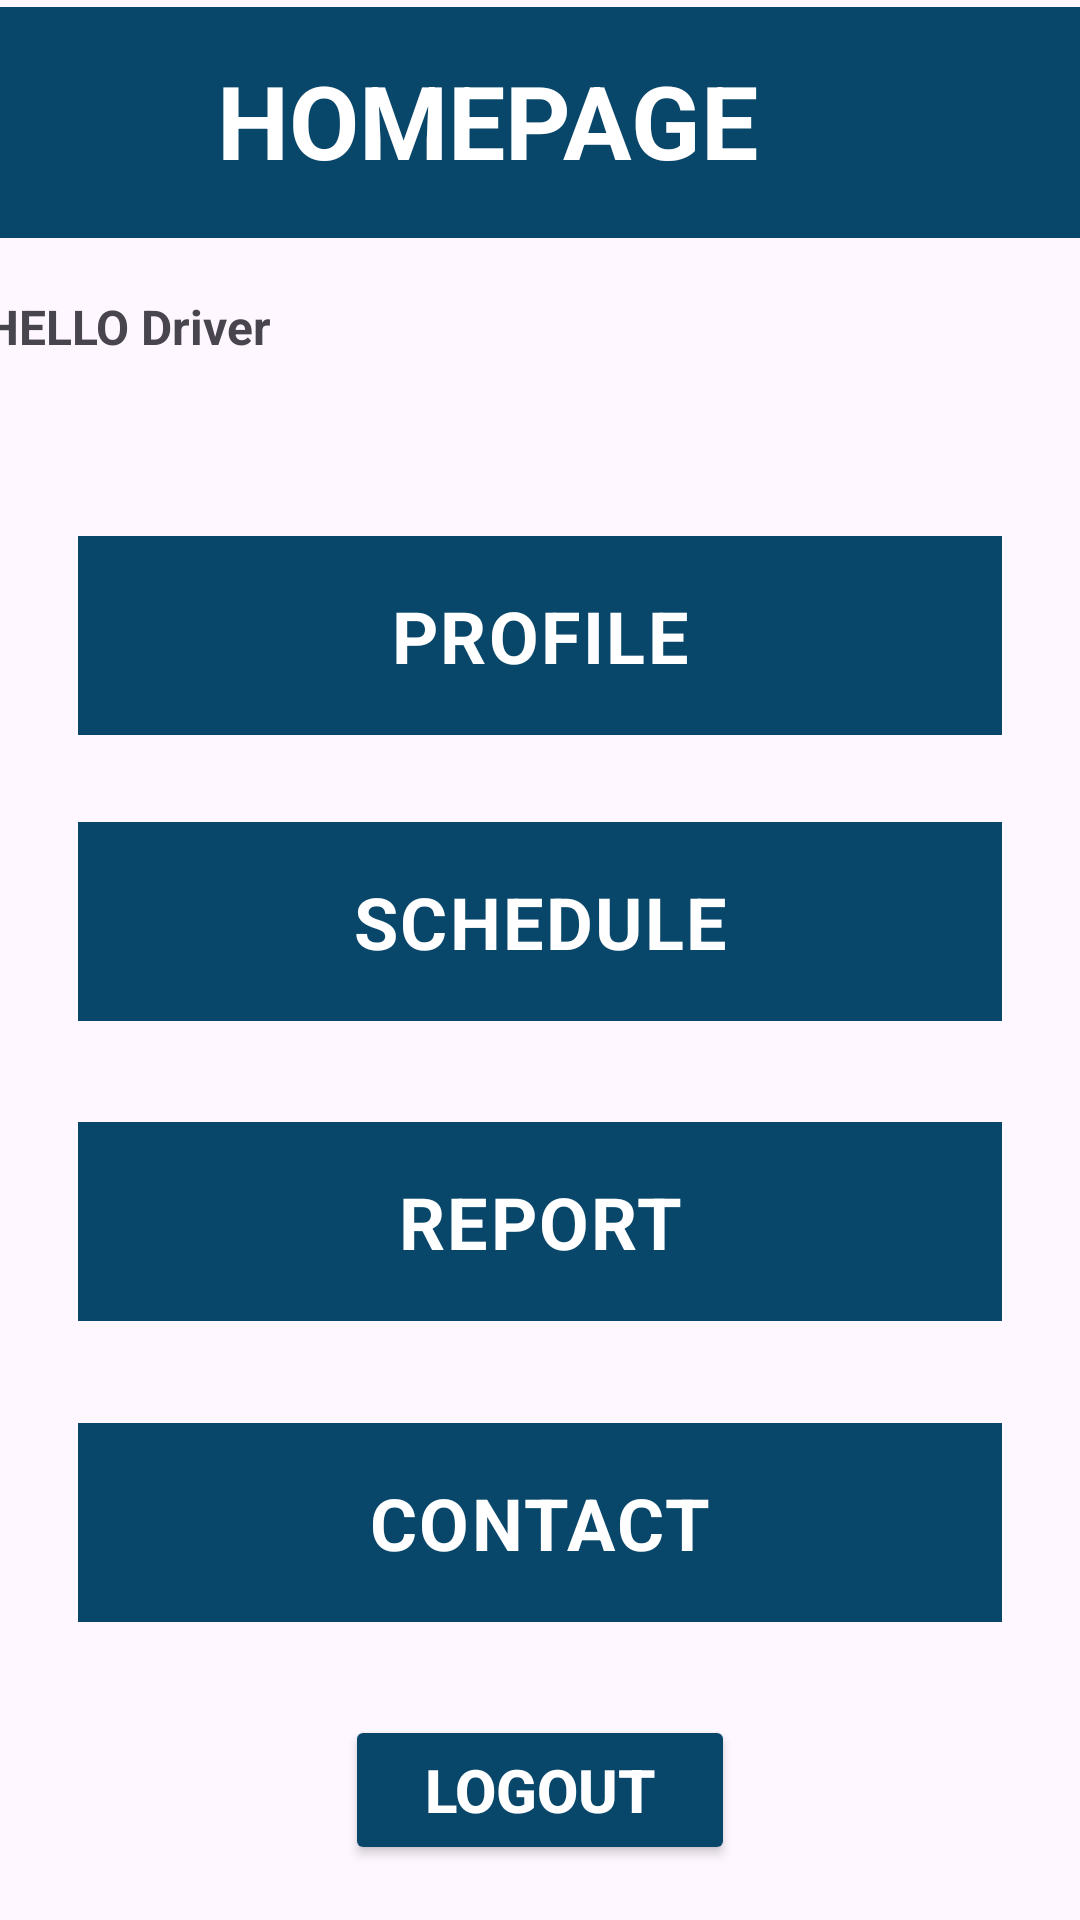

The Android layout XML behind this screen, and the referenced resources:
<!-- AndroidManifest.xml: application theme Theme.UMPBusBookingSystem -->
<!-- res/layout/activity_driver_homepage.xml -->
<?xml version="1.0" encoding="utf-8"?>
<androidx.constraintlayout.widget.ConstraintLayout xmlns:android="http://schemas.android.com/apk/res/android"
    xmlns:app="http://schemas.android.com/apk/res-auto"
    xmlns:tools="http://schemas.android.com/tools"
    android:layout_width="match_parent"
    android:layout_height="match_parent"
    tools:context=".DriverHomepage">

    <androidx.constraintlayout.widget.ConstraintLayout
        android:layout_width="match_parent"
        android:layout_height="match_parent"
        tools:context=".StdHomepage">

        <Button
            android:id="@+id/signoutBtn"
            android:layout_width="130dp"
            android:layout_height="50dp"
            android:layout_marginBottom="16dp"
            android:layout_weight="1"
            android:backgroundTint="#08466A"
            android:onClick="previousMonthAction"
            android:text="LOGOUT"
            android:textColor="@color/white"
            android:textSize="20dp"
            android:textStyle="bold"
            app:layout_constraintBottom_toBottomOf="parent"
            app:layout_constraintEnd_toEndOf="parent"
            app:layout_constraintStart_toStartOf="parent"
            app:layout_constraintTop_toBottomOf="@+id/textInputLayout13" />

        <LinearLayout
            android:id="@+id/linearLayout"
            android:layout_width="396dp"
            android:layout_height="77dp"
            android:layout_marginBottom="1dp"
            android:background="#08466A"
            android:orientation="vertical"
            app:layout_constraintBottom_toTopOf="@+id/linearLayout2"
            app:layout_constraintEnd_toEndOf="parent"
            app:layout_constraintHorizontal_bias="1.0"
            app:layout_constraintStart_toStartOf="parent"
            app:layout_constraintTop_toTopOf="parent">

            <TextView
                android:id="@+id/textView10"
                android:layout_width="match_parent"
                android:layout_height="wrap_content"
                android:layout_marginTop="15dp"
                android:gravity="center"
                android:text="HOMEPAGE"
                android:textColor="#FFFFFF"
                android:textSize="34sp"
                android:textStyle="bold" />
        </LinearLayout>

        <LinearLayout
            android:id="@+id/linearLayout2"
            android:layout_width="411dp"
            android:layout_height="41dp"
            android:layout_marginStart="1dp"
            android:layout_marginEnd="1dp"
            android:layout_marginBottom="47dp"
            android:orientation="vertical"
            app:layout_constraintBottom_toTopOf="@+id/textInputLayout9"
            app:layout_constraintEnd_toEndOf="parent"
            app:layout_constraintStart_toStartOf="parent"
            app:layout_constraintTop_toBottomOf="@+id/linearLayout">

            <TextView
                android:id="@+id/textView11"
                android:layout_width="match_parent"
                android:layout_height="wrap_content"
                android:layout_marginLeft="20dp"
                android:layout_marginTop="15dp"
                android:text="HELLO Driver"
                android:textSize="16sp"
                android:textStyle="bold" />
        </LinearLayout>

        <com.google.android.material.textfield.TextInputLayout
            android:id="@+id/textInputLayout9"
            android:layout_width="0dp"
            android:layout_height="wrap_content"
            android:layout_marginStart="1dp"
            android:layout_marginEnd="1dp"
            android:layout_marginBottom="1dp"
            app:layout_constraintBottom_toTopOf="@+id/textInputLayout10"
            app:layout_constraintEnd_toEndOf="parent"
            app:layout_constraintStart_toStartOf="parent"
            app:layout_constraintTop_toBottomOf="@+id/linearLayout2">

            <com.google.android.material.textfield.TextInputEditText
                android:id="@+id/driverProfile"
                android:layout_width="match_parent"
                android:layout_height="wrap_content"
                android:layout_marginLeft="25dp"
                android:layout_marginTop="20dp"
                android:layout_marginRight="25dp"
                android:layout_marginBottom="20dp"
                android:background="#08466A"
                android:focusable="false"
                android:gravity="center"
                android:shadowColor="#FFFFFF"
                android:text="@string/profile"
                android:textColor="#FFFFFF"
                android:textColorHighlight="#FFFFFF"
                android:textColorHint="#FFFFFF"
                android:textColorLink="#FFFFFF"
                android:textSize="24sp"
                android:textStyle="bold" />

        </com.google.android.material.textfield.TextInputLayout>

        <com.google.android.material.textfield.TextInputLayout
            android:id="@+id/textInputLayout10"
            android:layout_width="0dp"
            android:layout_height="wrap_content"
            android:layout_marginStart="1dp"
            android:layout_marginEnd="1dp"
            android:layout_marginBottom="6dp"
            app:layout_constraintBottom_toTopOf="@+id/textInputLayout11"
            app:layout_constraintEnd_toEndOf="parent"
            app:layout_constraintStart_toStartOf="parent"
            app:layout_constraintTop_toBottomOf="@+id/textInputLayout9">

            <com.google.android.material.textfield.TextInputEditText
                android:id="@+id/driverSchedule"
                android:layout_width="match_parent"
                android:layout_height="wrap_content"
                android:layout_marginLeft="25dp"
                android:layout_marginTop="20dp"
                android:layout_marginRight="25dp"
                android:layout_marginBottom="20dp"
                android:background="#08466A"
                android:focusable="false"
                android:gravity="center"
                android:text="@string/schedule"
                android:textColor="#FFFFFF"
                android:textSize="24sp"
                android:textStyle="bold" />
        </com.google.android.material.textfield.TextInputLayout>

        <com.google.android.material.textfield.TextInputLayout
            android:id="@+id/textInputLayout11"
            android:layout_width="0dp"
            android:layout_height="wrap_content"
            android:layout_marginStart="1dp"
            android:layout_marginEnd="1dp"
            android:layout_marginBottom="6dp"
            app:layout_constraintBottom_toTopOf="@+id/textInputLayout12"
            app:layout_constraintEnd_toEndOf="parent"
            app:layout_constraintStart_toStartOf="parent"
            app:layout_constraintTop_toBottomOf="@+id/textInputLayout10">

            <com.google.android.material.textfield.TextInputEditText
                android:id="@+id/driverReport"
                android:layout_width="match_parent"
                android:layout_height="wrap_content"
                android:layout_marginLeft="25dp"
                android:layout_marginTop="20dp"
                android:layout_marginRight="25dp"
                android:layout_marginBottom="20dp"
                android:background="#08466A"
                android:focusable="false"
                android:gravity="center"
                android:text="@string/report"
                android:textColor="#FFFFFF"
                android:textSize="24sp"
                android:textStyle="bold" />
        </com.google.android.material.textfield.TextInputLayout>

        <com.google.android.material.textfield.TextInputLayout
            android:id="@+id/textInputLayout12"
            android:layout_width="0dp"
            android:layout_height="wrap_content"
            android:layout_marginStart="1dp"
            android:layout_marginEnd="1dp"
            android:layout_marginBottom="1dp"
            app:layout_constraintBottom_toTopOf="@+id/textInputLayout13"
            app:layout_constraintEnd_toEndOf="parent"
            app:layout_constraintStart_toStartOf="parent"
            app:layout_constraintTop_toBottomOf="@+id/textInputLayout11">

            <com.google.android.material.textfield.TextInputEditText
                android:id="@+id/driverContact"
                android:layout_width="match_parent"
                android:layout_height="wrap_content"
                android:layout_marginLeft="25dp"
                android:layout_marginTop="20dp"
                android:layout_marginRight="25dp"
                android:layout_marginBottom="20dp"
                android:background="#08466A"
                android:focusable="false"
                android:gravity="center"
                android:text="@string/contact"
                android:textColor="#FFFFFF"
                android:textSize="24sp"
                android:textStyle="bold" />
        </com.google.android.material.textfield.TextInputLayout>

        <com.google.android.material.textfield.TextInputLayout
            android:id="@+id/textInputLayout13"
            android:layout_width="0dp"
            android:layout_height="wrap_content"
            android:layout_marginStart="1dp"
            android:layout_marginEnd="1dp"
            android:layout_marginBottom="5dp"
            app:layout_constraintBottom_toTopOf="@+id/signoutBtn"
            app:layout_constraintEnd_toEndOf="parent"
            app:layout_constraintStart_toStartOf="parent"
            app:layout_constraintTop_toBottomOf="@+id/textInputLayout12"/>

    </androidx.constraintlayout.widget.ConstraintLayout>
</androidx.constraintlayout.widget.ConstraintLayout>
<!-- resources referenced by this layout -->
<resources>
  <string name="contact">CONTACT</string>
  <string name="profile">PROFILE</string>
  <string name="report">REPORT</string>
  <string name="schedule">SCHEDULE</string>
  <style name="Theme.UMPBusBookingSystem" parent="Base.Theme.UMPBusBookingSystem" />
  <style name="Base.Theme.UMPBusBookingSystem" parent="Theme.Material3.DayNight.NoActionBar">
          
          
      </style>
  <!-- not gathered from this repository: default colours our renderer supplied (Android Studio template values) -->
  <color name="white">#FFFFFFFF</color>
</resources>
